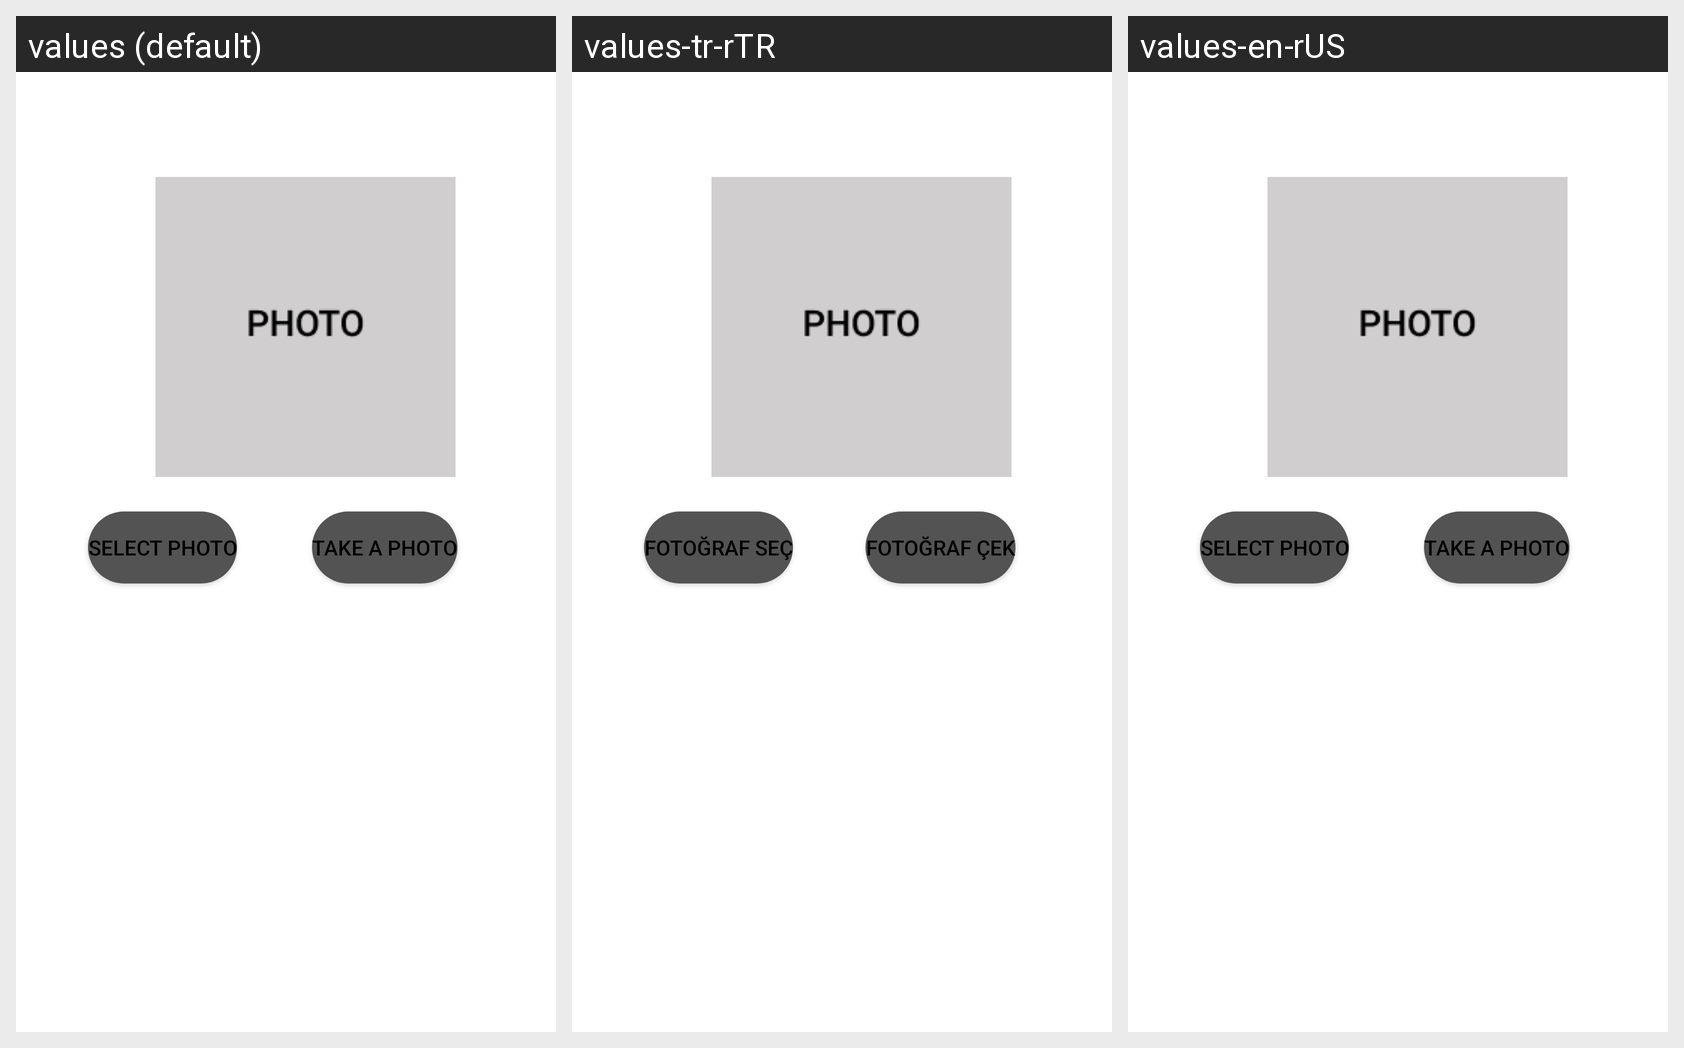

The Android screen above is rendered under several locales of the same app. Produce the string resources it draws, with the default and per-locale values.
Android screen res/layout/fragment_profile.xml rendered under 3 locales, left to right: values (default), values-tr-rTR, values-en-rUS. Device: Nexus 5 (rendered at 1080×1920; each locale shown at half size, 540×960, under a caption strip naming it); theme CustomTheme.
Strings drawn on this screen, with the default value and each locale's value (text and hints the layout hard-codes, and strings that could not be matched under every locale, appear in the picture but are not listed):

take_photo
  values: Take a photo
  values-tr-rTR: Fotoğraf Çek
  values-en-rUS: Take a photo

select_photo
  values: Select Photo
  values-tr-rTR: Fotoğraf Seç
  values-en-rUS: Select Photo
